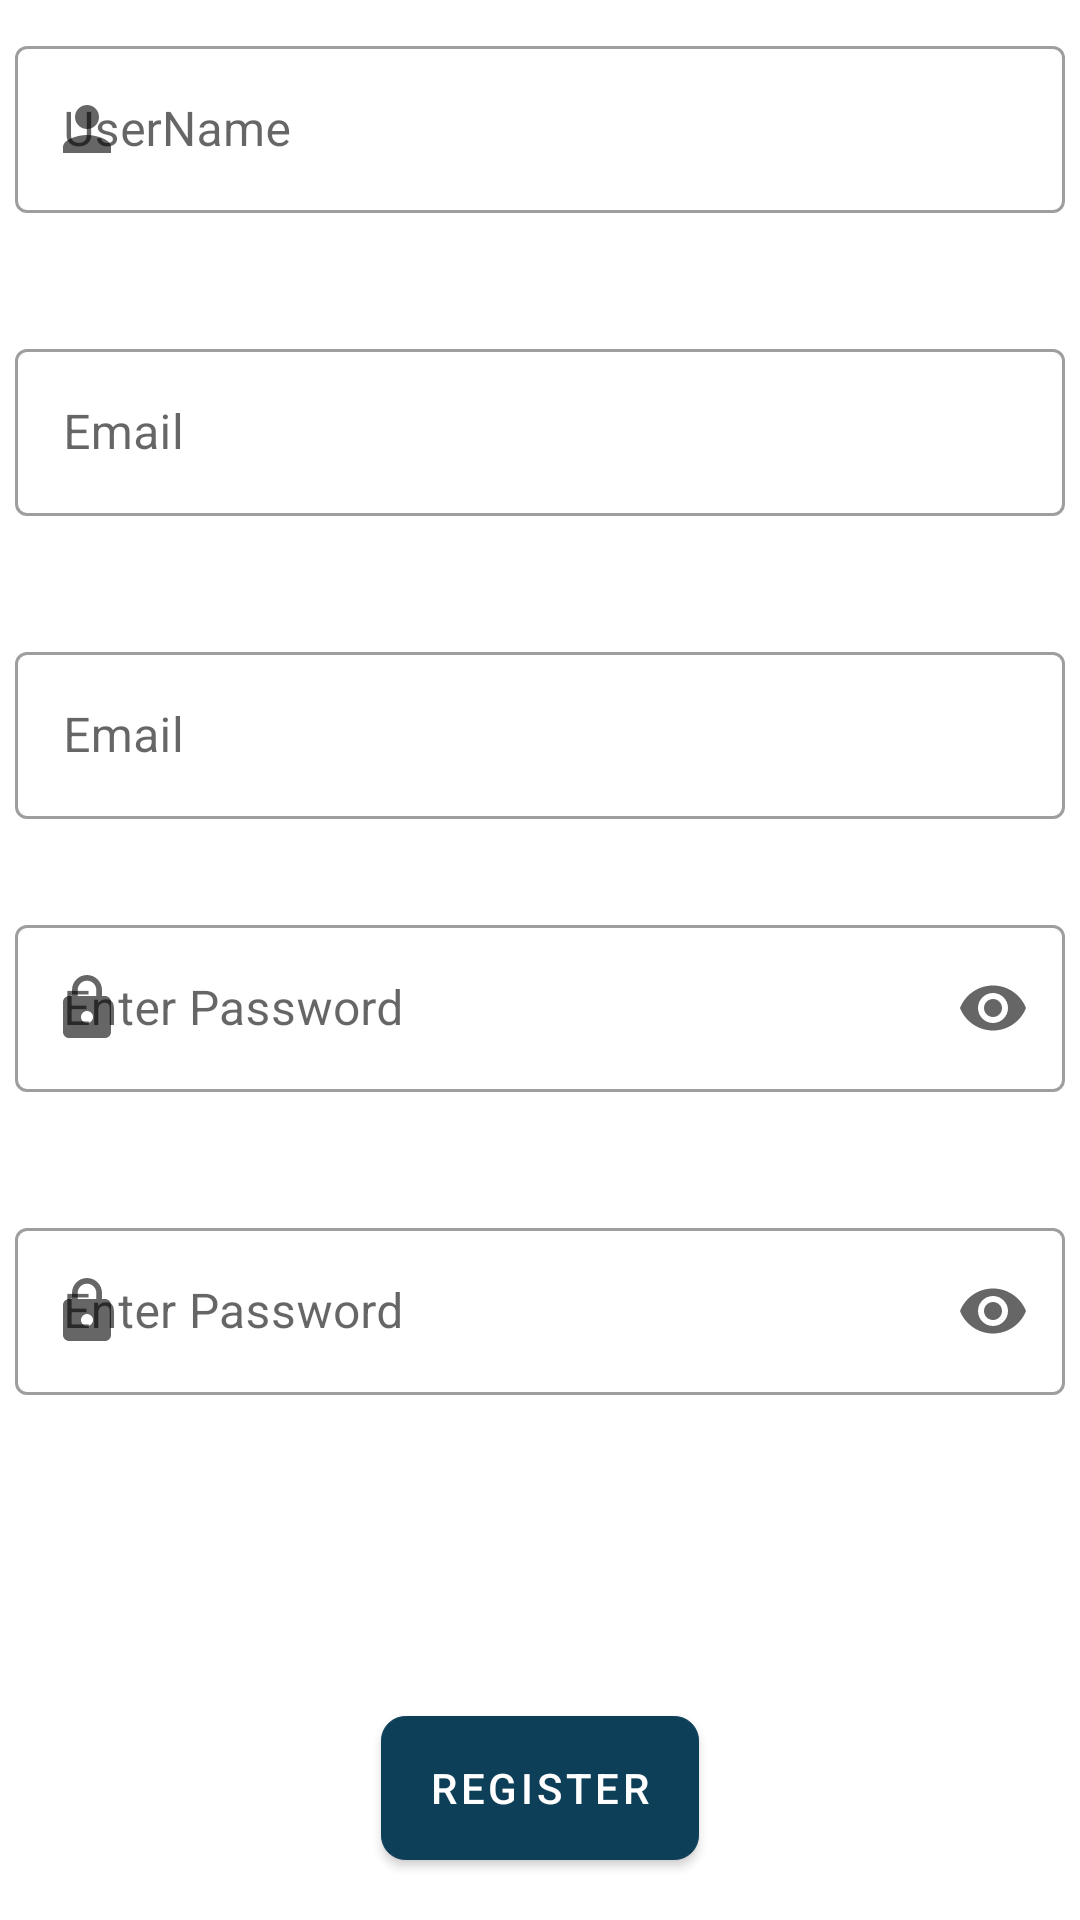

Here is an Android app screen rendered from its layout file. Give the layout XML and the strings, colors and styles it references.
<!-- AndroidManifest.xml: application theme Theme.Fyp -->
<!-- res/layout/register.xml -->
<?xml version="1.0" encoding="utf-8"?>
<LinearLayout xmlns:android="http://schemas.android.com/apk/res/android"
    xmlns:app="http://schemas.android.com/apk/res-auto"

    android:layout_width="match_parent"
    android:layout_height="match_parent"
    android:orientation="vertical"
    android:weightSum="9.5">

    <LinearLayout
        android:layout_width="match_parent"
        android:layout_height="0dp"
        android:layout_weight="1.5"
        android:paddingLeft="5dp"
        android:paddingRight="5dp">


        <com.google.android.material.textfield.TextInputLayout
            android:id="@+id/user_name_registe"
            style="@style/Widget.MaterialComponents.TextInputLayout.OutlinedBox"
            android:layout_width="match_parent"
            android:layout_height="wrap_content"
            android:layout_below="@+id/login_img"
            android:layout_marginTop="10dp"
            android:hint="UserName"
            app:startIconDrawable="@drawable/ic_baseline_person_24">

            <com.google.android.material.textfield.TextInputEditText
                android:layout_width="match_parent"
                android:layout_height="wrap_content"
                android:background="@null" />

        </com.google.android.material.textfield.TextInputLayout>


    </LinearLayout>

    <LinearLayout
        android:layout_width="match_parent"
        android:layout_height="0dp"
        android:layout_weight="1.5"
        android:paddingLeft="5dp"
        android:paddingRight="5dp">


        <com.google.android.material.textfield.TextInputLayout
            style="@style/Widget.MaterialComponents.TextInputLayout.OutlinedBox"
            android:layout_width="match_parent"
            android:layout_height="wrap_content"
            android:layout_below="@+id/login_img"
            android:layout_marginTop="10dp"
            android:hint="Email"
            app:startIconDrawable="@drawable/ic_email_black_24dp">

            <com.google.android.material.textfield.TextInputEditText
                android:layout_width="match_parent"
                android:layout_height="wrap_content"
                android:background="@null" />

        </com.google.android.material.textfield.TextInputLayout>


    </LinearLayout>

    <LinearLayout
        android:layout_width="match_parent"
        android:layout_height="0dp"
        android:layout_weight="1.5"
        android:paddingLeft="5dp"
        android:paddingRight="5dp">


        <com.google.android.material.textfield.TextInputLayout
            style="@style/Widget.MaterialComponents.TextInputLayout.OutlinedBox"
            android:layout_width="match_parent"
            android:layout_height="wrap_content"
            android:layout_below="@+id/login_img"
            android:layout_marginTop="10dp"
            android:hint="Email"
            app:startIconDrawable="@drawable/ic_email_black_24dp">

            <com.google.android.material.textfield.TextInputEditText
                android:layout_width="match_parent"
                android:layout_height="wrap_content"
                android:background="@null" />

        </com.google.android.material.textfield.TextInputLayout>


    </LinearLayout>

    <LinearLayout
        android:layout_width="match_parent"
        android:layout_height="0dp"
        android:layout_weight="1.5"
        android:paddingLeft="5dp"
        android:paddingRight="5dp">


        <com.google.android.material.textfield.TextInputLayout
            style="@style/Widget.MaterialComponents.TextInputLayout.OutlinedBox"
            android:layout_width="match_parent"
            android:layout_height="wrap_content"
            android:layout_below="@+id/loginName"
            android:hint="Enter Password"

            app:endIconMode="password_toggle"

            app:startIconDrawable="@drawable/ic_baseline_lock_24">

            <com.google.android.material.textfield.TextInputEditText
                android:layout_width="match_parent"
                android:layout_height="wrap_content"
                android:inputType="textPassword"

                app:boxStrokeColor="#fff" />

        </com.google.android.material.textfield.TextInputLayout>


    </LinearLayout>

    <LinearLayout
        android:layout_width="match_parent"
        android:layout_height="0dp"
        android:layout_weight="1.5"
        android:paddingLeft="5dp"
        android:paddingRight="5dp">


        <com.google.android.material.textfield.TextInputLayout
            style="@style/Widget.MaterialComponents.TextInputLayout.OutlinedBox"
            android:layout_width="match_parent"
            android:layout_height="wrap_content"
            android:layout_below="@+id/loginName"
            android:hint="Enter Password"

            app:endIconMode="password_toggle"

            app:startIconDrawable="@drawable/ic_baseline_lock_24">

            <com.google.android.material.textfield.TextInputEditText
                android:layout_width="match_parent"
                android:layout_height="wrap_content"
                android:inputType="textPassword"

                app:boxStrokeColor="#fff" />

        </com.google.android.material.textfield.TextInputLayout>


    </LinearLayout>

    <LinearLayout
        android:layout_width="match_parent"
        android:layout_height="0dp"
        android:layout_weight="2"
        android:gravity="center"
        android:paddingLeft="5dp"
        android:paddingRight="5dp">


        <Button
            android:id="@+id/login_next_button"
            style="@style/Widget.MaterialComponents.Button"
            android:layout_width="wrap_content"
            android:layout_height="wrap_content"
            android:layout_centerHorizontal="true"
            android:layout_gravity="center|bottom"
            android:layout_marginBottom="10dp"
            android:background="@drawable/roundedbutton"
            android:text="Register"

            />

    </LinearLayout>

</LinearLayout>
<!-- resources referenced by this layout -->
<resources>
  <!-- drawable ic_baseline_lock_24 (drawable) -->
  <vector xmlns:android="http://schemas.android.com/apk/res/android"
      android:width="24dp"
      android:height="24dp"
      android:viewportWidth="24"
      android:viewportHeight="24"
   >
    <path
        android:fillColor="#FF000000"
        android:pathData="M18,8h-1L17,6c0,-2.76 -2.24,-5 -5,-5S7,3.24 7,6v2L6,8c-1.1,0 -2,0.9 -2,2v10c0,1.1 0.9,2 2,2h12c1.1,0 2,-0.9 2,-2L20,10c0,-1.1 -0.9,-2 -2,-2zM12,17c-1.1,0 -2,-0.9 -2,-2s0.9,-2 2,-2 2,0.9 2,2 -0.9,2 -2,2zM15.1,8L8.9,8L8.9,6c0,-1.71 1.39,-3.1 3.1,-3.1 1.71,0 3.1,1.39 3.1,3.1v2z"/>
  </vector>
  <!-- drawable ic_baseline_person_24 (drawable) -->
  <vector xmlns:android="http://schemas.android.com/apk/res/android"
      android:width="24dp"
      android:height="24dp"
      android:viewportWidth="24"
      android:viewportHeight="24"
  >
    <path
        android:fillColor="#FF000000"
        android:pathData="M12,12c2.21,0 4,-1.79 4,-4s-1.79,-4 -4,-4 -4,1.79 -4,4 1.79,4 4,4zM12,14c-2.67,0 -8,1.34 -8,4v2h16v-2c0,-2.66 -5.33,-4 -8,-4z"/>
  </vector>
  <!-- drawable roundedbutton (drawable-v24) -->
  <?xml version="1.0" encoding="utf-8"?>
  <shape xmlns:android="http://schemas.android.com/apk/res/android"
      android:shape="rectangle">
      <solid android:color="#ffff" />
      <corners
          android:bottomLeftRadius="8dp"
          android:bottomRightRadius="8dp"
          android:topLeftRadius="8dp"
          android:topRightRadius="8dp"
  
          />
      <stroke
          android:width="01px"
          android:color="@color/white" />
  
  </shape>
  <style name="Theme.Fyp" parent="Theme.MaterialComponents.Light.NoActionBar">
          
          <item name="colorPrimary">@color/ForLightThemeBlue</item>
          <item name="colorPrimaryVariant">@color/ForLightThemeBlue</item>
          <item name="colorOnPrimary">@color/white</item>
          <item name="android:statusBarColor" tools:targetApi="l">?attr/colorPrimaryVariant</item>
          
          <item name="floatingActionButtonStyle">@style/Widget.App.FloatingActionButton</item>
      </style>
  <color name="white">#FFFFFFFF</color>
  <color name="ForLightThemeBlue">#0D3F58</color>
  <style name="Widget.App.FloatingActionButton" parent="Widget.MaterialComponents.FloatingActionButton">
          <item name="materialThemeOverlay">@style/ThemeOverlay.App.FloatingActionButton</item>
          <item name="shapeAppearanceOverlay">
              @style/ShapeAppearance.App.SmallComponent
          </item>
      </style>
  <style name="ThemeOverlay.App.FloatingActionButton" parent="">
          <item name="colorSecondary">@color/ForLightThemeBlue</item>
          <item name="colorOnSecondary">@color/white</item>
          <item name="colorOnSurface">@color/black</item>
      </style>
  <style name="ShapeAppearance.App.SmallComponent" parent="ShapeAppearance.MaterialComponents.SmallComponent">
          <item name="cornerFamily">cut</item>
          <item name="cornerSize">4dp</item>
      </style>
  <color name="black">#FF000000</color>
</resources>
